Run: headless pygame with SDL's dummy video driver; simulated clock (each Clock.tick advances the game by its frame time, no real sleeping); random seed 0; keys injected as events and as key.get_pressed() state; no mouse input.
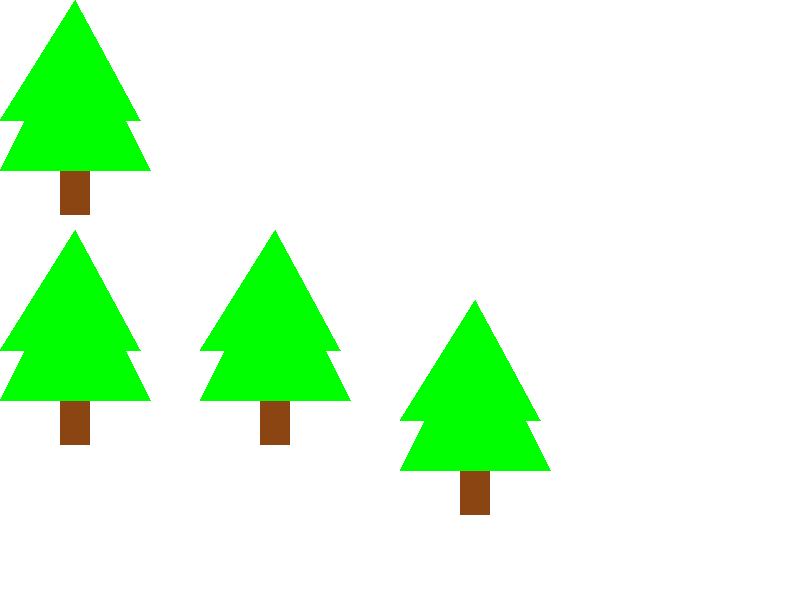
Frame 1 of 4 · flips 1–60 · no input
Frame 2 of 4 · flips 61–180 · tapped SPACE, RETURN · held RIGHT (→), D · screen unchanged from frame 1, image omitted
Frame 3 of 4 · flips 181–300 · held DOWN (↓), S · screen unchanged from frame 2, image omitted
Frame 4 of 4 · flips 301–420 · held LEFT (←), A, UP (↑), W · screen unchanged from frame 3, image omitted

The pygame program that drew these frames:

# Functions_intro.py
# Author: Matt Wong 
# Date: April 1 2019

import pygame

pygame.init()

# COLOURS - (R, G, B)
# CONSTANTS ALL HAVE CAPS FOR THEIR NAMES
WHITE = (255, 255, 255)
BLACK = (  0,   0,   0)
RED   = (255,   0,   0)
GREEN = (  0, 255,   0)
BLUE  = (  0,   0, 255)
GREY  = (128, 128, 128)
BROWN = (139, 69, 19)

# CONSTANTS
WIDTH = 800
HEIGHT = 600
SIZE = (WIDTH, HEIGHT)

# FUNCTIONS
def draw_tree(screen, x, y):
    pygame.draw.rect(screen, BROWN, [60 + x, 170 + y, 30, 45])
    pygame.draw.polygon(
        screen,
        GREEN,
        [[150 + x,170 + y], [75 + x,20 + y], [x,170 + y]]
    )
    pygame.draw.polygon(
        screen,
        GREEN,
        [[140 +x,120 + y], [75 +x, y], [0 + x ,120 + y]]
    )
def print_introduction():
    print("This program demostrates how to use functions")
    print("This program will print out multiple trees.")

# Creating the Screen
screen = pygame.display.set_mode(SIZE)
pygame.display.set_caption("Draw Tree")

# Variables
done = False
clock = pygame.time.Clock()

# ------------ MAIN GAME LOOP
while not done:
    # ------ MAIN EVENT LISTENER
    # when the user does something
    for event in pygame.event.get():
        if event.type == pygame.QUIT:
            done = True

    # ------ GAME LOGIC

    # ------ DRAWING TO SCREEN
    screen.fill(WHITE)

    draw_tree(screen, 0,0)
    draw_tree(screen, 0, 230)
    draw_tree(screen, 200,230)
    draw_tree(screen, WIDTH / 2,HEIGHT / 2)
    print_introduction()

    # Update screen
    pygame.display.flip()

    # ------ CLOCK TICK
    clock.tick(60) # 60 fps

pygame.quit()
